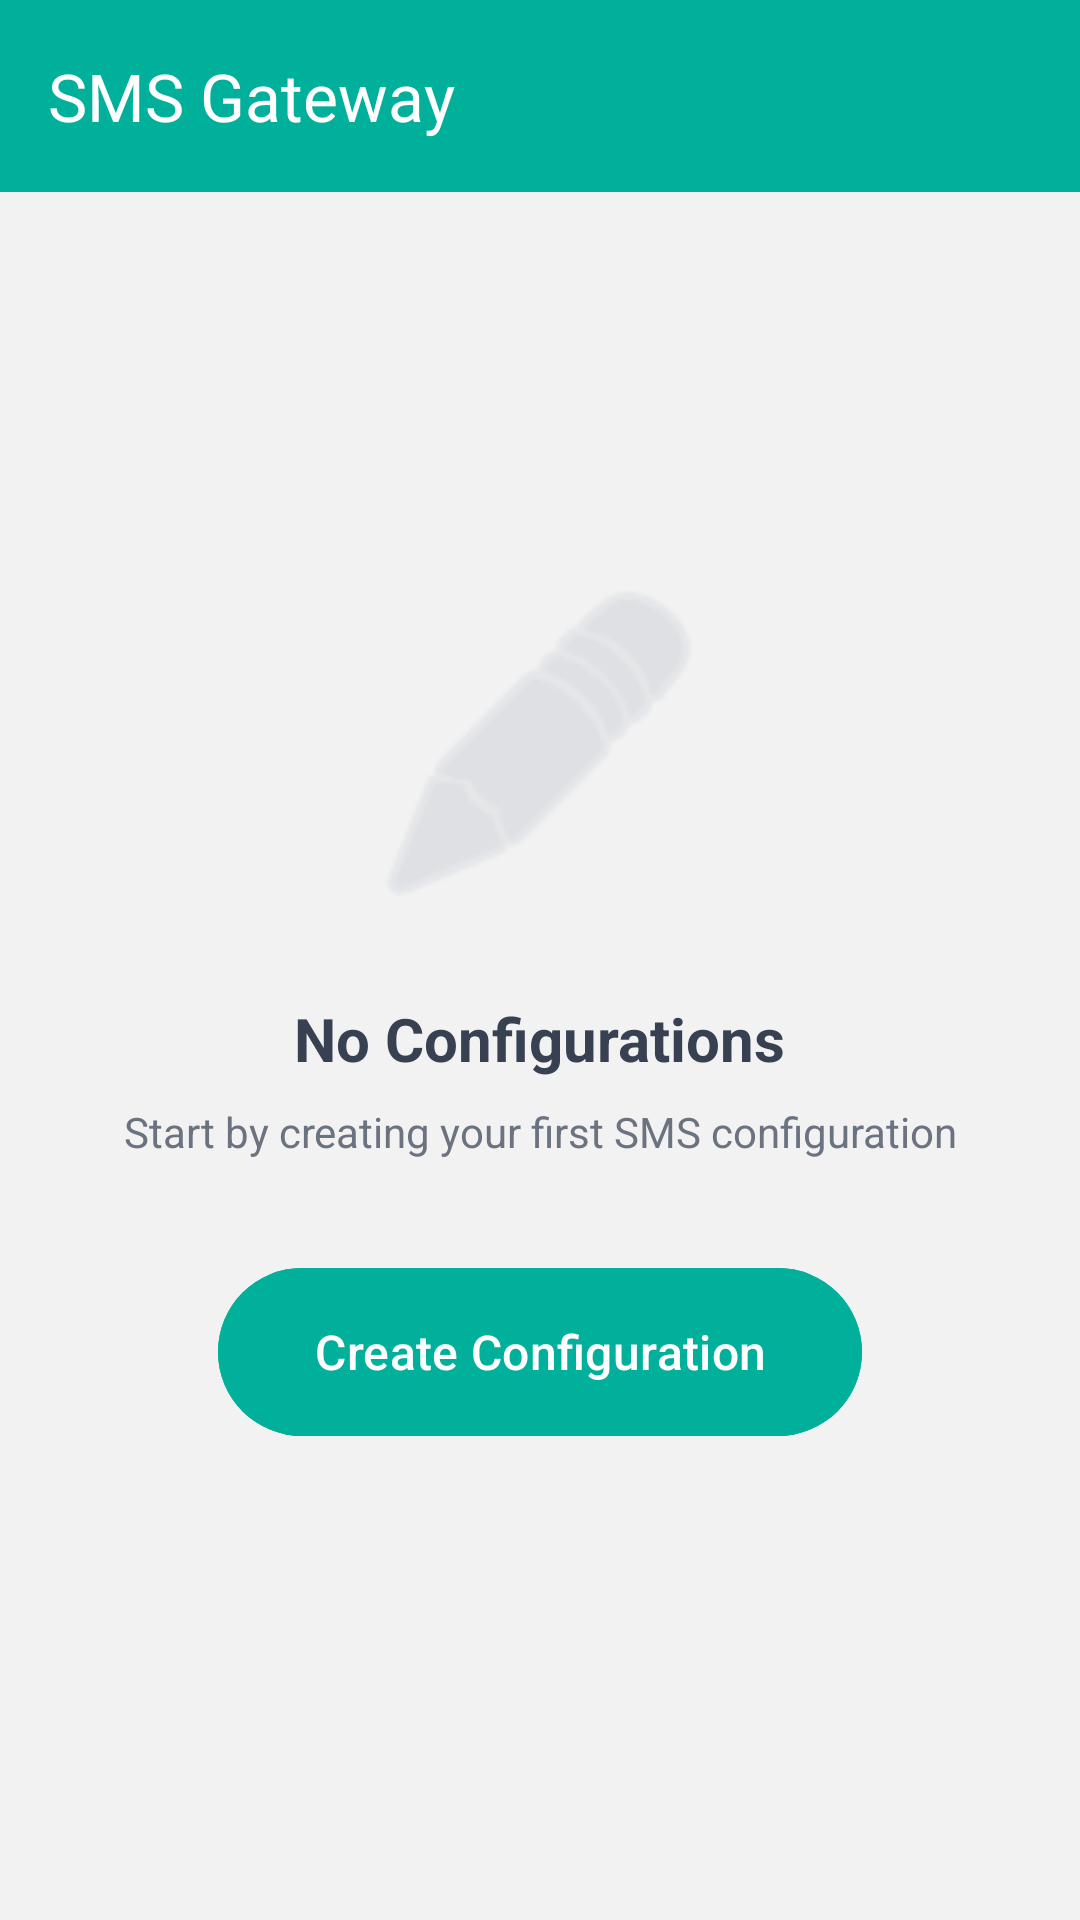

Reconstruct the res/layout file that produces this screen, plus the resources it refers to.
<!-- AndroidManifest.xml: application theme Theme.Sms -->
<!-- res/layout/activity_dashboard.xml -->
<?xml version="1.0" encoding="utf-8"?>
<androidx.coordinatorlayout.widget.CoordinatorLayout
    xmlns:android="http://schemas.android.com/apk/res/android"
    xmlns:app="http://schemas.android.com/apk/res-auto"
    android:id="@+id/rootDash"
    android:layout_width="match_parent"
    android:layout_height="match_parent"
    android:background="@color/colorDialogBg">

    <LinearLayout
        android:orientation="vertical"
        android:layout_width="match_parent"
        android:layout_height="match_parent">

        <com.google.android.material.appbar.AppBarLayout
            android:layout_width="match_parent"
            android:layout_height="wrap_content">
            <com.google.android.material.appbar.MaterialToolbar
                android:id="@+id/toolbar"
                android:layout_width="match_parent"
                android:layout_height="?attr/actionBarSize"
                android:background="#00B09B"
                app:title="SMS Gateway"
                android:theme="@style/ThemeOverlay.AppCompat.Dark.ActionBar"
                app:titleTextColor="@android:color/white" />
        </com.google.android.material.appbar.AppBarLayout>

        <FrameLayout
            android:layout_width="match_parent"
            android:layout_height="0dp"
            android:layout_weight="1">

            
            <androidx.recyclerview.widget.RecyclerView
                android:id="@+id/rvConfigs"
                android:layout_width="match_parent"
                android:layout_height="match_parent"
                android:paddingTop="8dp"
                android:clipToPadding="false"
                android:visibility="gone"/>

            
            <LinearLayout
                android:id="@+id/emptyState"
                android:layout_width="match_parent"
                android:layout_height="match_parent"
                android:gravity="center"
                android:orientation="vertical"
                android:padding="32dp">

                <ImageView
                    android:layout_width="120dp"
                    android:layout_height="120dp"
                    android:src="@android:drawable/ic_menu_edit"
                    app:tint="#D1D5DB"
                    android:layout_marginBottom="24dp"/>

                <TextView
                    android:layout_width="wrap_content"
                    android:layout_height="wrap_content"
                    android:text="No Configurations"
                    android:textSize="20sp"
                    android:textStyle="bold"
                    android:textColor="#374151"/>

                <TextView
                    android:layout_width="wrap_content"
                    android:layout_height="wrap_content"
                    android:text="Start by creating your first SMS configuration"
                    android:textSize="14sp"
                    android:textColor="#6B7280"
                    android:gravity="center"
                    android:layout_marginTop="8dp"
                    android:layout_marginBottom="32dp"/>

                <com.google.android.material.button.MaterialButton
                    android:id="@+id/btnCreateConfig"
                    android:layout_width="wrap_content"
                    android:layout_height="64dp"
                    android:text="Create Configuration"
                    android:textAllCaps="false"
                    android:paddingHorizontal="32dp"
                    app:cornerRadius="32dp"
                    android:backgroundTint="#00B09B"
                    android:textSize="16sp"/>
            </LinearLayout>

            
            <com.google.android.material.floatingactionbutton.FloatingActionButton
                android:id="@+id/fabAddConfig"
                android:layout_width="wrap_content"
                android:layout_height="wrap_content"
                android:layout_gravity="bottom|end"
                android:layout_margin="16dp"
                android:src="@android:drawable/ic_input_add"
                android:backgroundTint="#00B09B"
                app:tint="@android:color/white"
                android:visibility="gone"/>
        </FrameLayout>

        <TextView
            android:id="@+id/tvAppVersion"
            android:layout_width="match_parent"
            android:layout_height="wrap_content"
            android:gravity="center"
            android:paddingTop="8dp"
            android:paddingBottom="8dp"
            android:textSize="12sp"
            android:textColor="#9CA3AF" />

    </LinearLayout>
</androidx.coordinatorlayout.widget.CoordinatorLayout>
<!-- resources referenced by this layout -->
<resources>
  <color name="colorDialogBg">#F2F2F2</color>
  <style name="Theme.Sms" parent="Theme.Material3.DayNight.NoActionBar" />
</resources>
